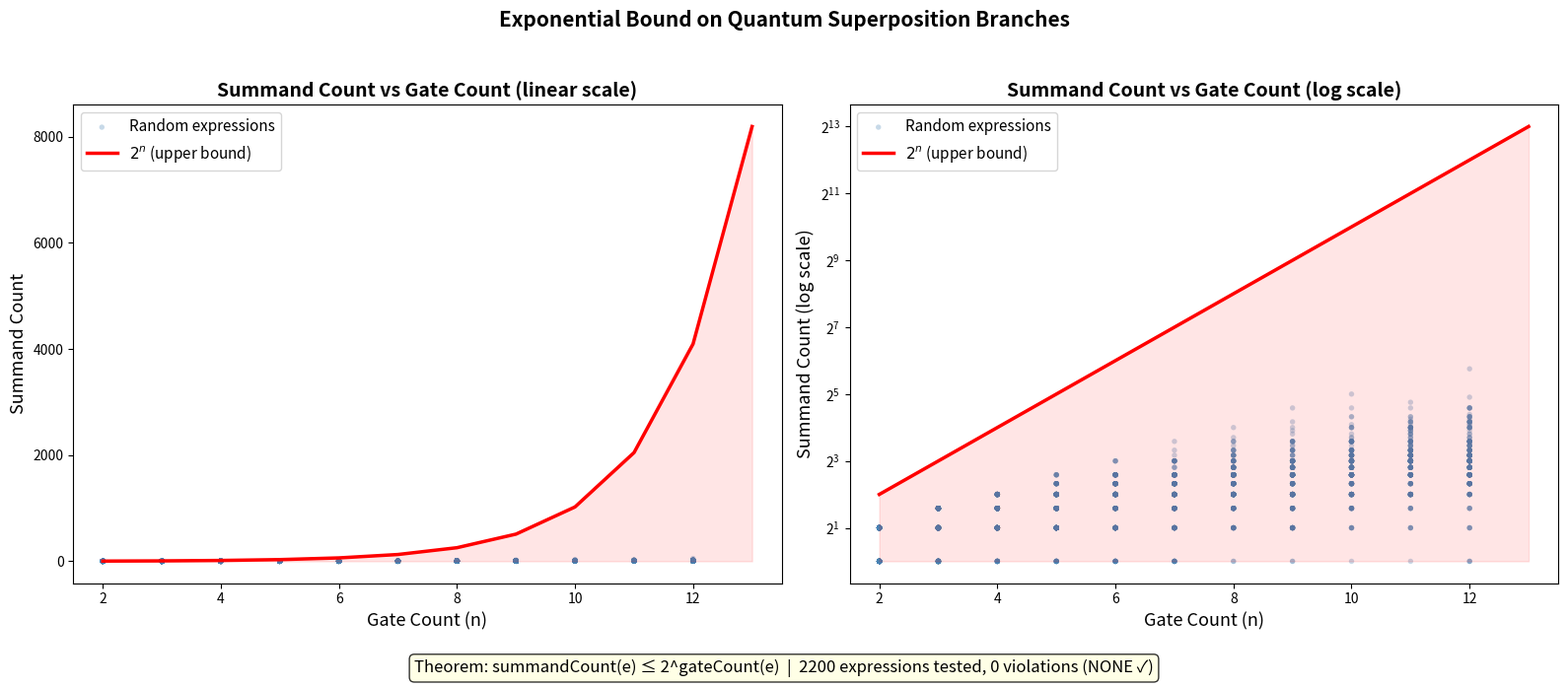

Source code (Python):
#!/usr/bin/env python3
"""
Visualization: Exponential Bound on Summand Count

This script visualizes the exponential bound theorem:
    summandCount(e) ≤ 2^(gateCount(e))

We generate many random quantum tensor expressions and plot their
summand count vs gate count, showing that all points lie below
the exponential bound curve. The visualization reveals that the
bound is tight for maximally branching expressions.
"""

import numpy as np
import matplotlib.pyplot as plt
import random


# ============================================================
# Self-contained expression types
# ============================================================

class Gate:
    def __init__(self, idx):
        self.idx = idx

class Seq:
    def __init__(self, left, right):
        self.left, self.right = left, right

class Par:
    def __init__(self, left, right):
        self.left, self.right = left, right

class Add:
    def __init__(self, left, right):
        self.left, self.right = left, right


def summand_count(e):
    if isinstance(e, Gate): return 1
    if isinstance(e, Add): return summand_count(e.left) + summand_count(e.right)
    return summand_count(e.left) * summand_count(e.right)

def gate_count(e):
    if isinstance(e, Gate): return 1
    return gate_count(e.left) + gate_count(e.right)


def random_expr(n_gates, rng, add_prob=0.5):
    """Generate random expression with n gates."""
    gates = [Gate(i) for i in range(n_gates)]
    def build(available):
        if len(available) == 1:
            return available[0]
        split = rng.randint(1, len(available) - 1)
        left = build(available[:split])
        right = build(available[split:])
        r = rng.random()
        if r < add_prob:
            return Add(left, right)
        elif r < add_prob + (1 - add_prob) / 2:
            return Seq(left, right)
        else:
            return Par(left, right)
    return build(gates)


# ============================================================
# Generate data
# ============================================================

rng = random.Random(42)
gate_counts = []
summand_counts = []

for n in range(2, 13):
    for trial in range(200):
        e = random_expr(n, rng, add_prob=0.3 + 0.4 * rng.random())
        gc = gate_count(e)
        sc = summand_count(e)
        gate_counts.append(gc)
        summand_counts.append(sc)

gate_counts = np.array(gate_counts)
summand_counts = np.array(summand_counts)

# ============================================================
# Plot
# ============================================================

fig, (ax1, ax2) = plt.subplots(1, 2, figsize=(16, 7))

# Left panel: linear scale
ax1.scatter(gate_counts, summand_counts, alpha=0.3, s=15, c='steelblue',
            edgecolors='none', label='Random expressions')

x_range = np.arange(2, 14)
bound = 2.0**x_range
ax1.plot(x_range, bound, 'r-', linewidth=2.5, label=r'$2^{n}$ (upper bound)')
ax1.fill_between(x_range, 0, bound, alpha=0.1, color='red')

ax1.set_xlabel('Gate Count (n)', fontsize=13)
ax1.set_ylabel('Summand Count', fontsize=13)
ax1.set_title('Summand Count vs Gate Count (linear scale)', fontsize=14, fontweight='bold')
ax1.legend(fontsize=11)
ax1.set_xlim(1.5, 13.5)

# Right panel: log scale
ax2.scatter(gate_counts, summand_counts, alpha=0.3, s=15, c='steelblue',
            edgecolors='none', label='Random expressions')
ax2.plot(x_range, bound, 'r-', linewidth=2.5, label=r'$2^{n}$ (upper bound)')
ax2.fill_between(x_range, 1, bound, alpha=0.1, color='red')

ax2.set_xlabel('Gate Count (n)', fontsize=13)
ax2.set_ylabel('Summand Count (log scale)', fontsize=13)
ax2.set_title('Summand Count vs Gate Count (log scale)', fontsize=14, fontweight='bold')
ax2.set_yscale('log', base=2)
ax2.legend(fontsize=11)
ax2.set_xlim(1.5, 13.5)

# Add annotation
violations = sum(1 for gc, sc in zip(gate_counts, summand_counts) if sc > 2**gc)
total = len(gate_counts)
fig.text(0.5, 0.02,
         f'Theorem: summandCount(e) ≤ 2^gateCount(e)  |  '
         f'{total} expressions tested, {violations} violations '
         f'({"NONE ✓" if violations == 0 else "BOUND VIOLATED!"})',
         ha='center', fontsize=12, style='italic',
         bbox=dict(boxstyle='round', facecolor='lightyellow', alpha=0.8))

fig.suptitle('Exponential Bound on Quantum Superposition Branches',
             fontsize=15, fontweight='bold', y=0.98)
plt.tight_layout(rect=[0, 0.06, 1, 0.95])
plt.savefig('exponential_bound.png', dpi=150, bbox_inches='tight')
print("Saved exponential_bound.png")
